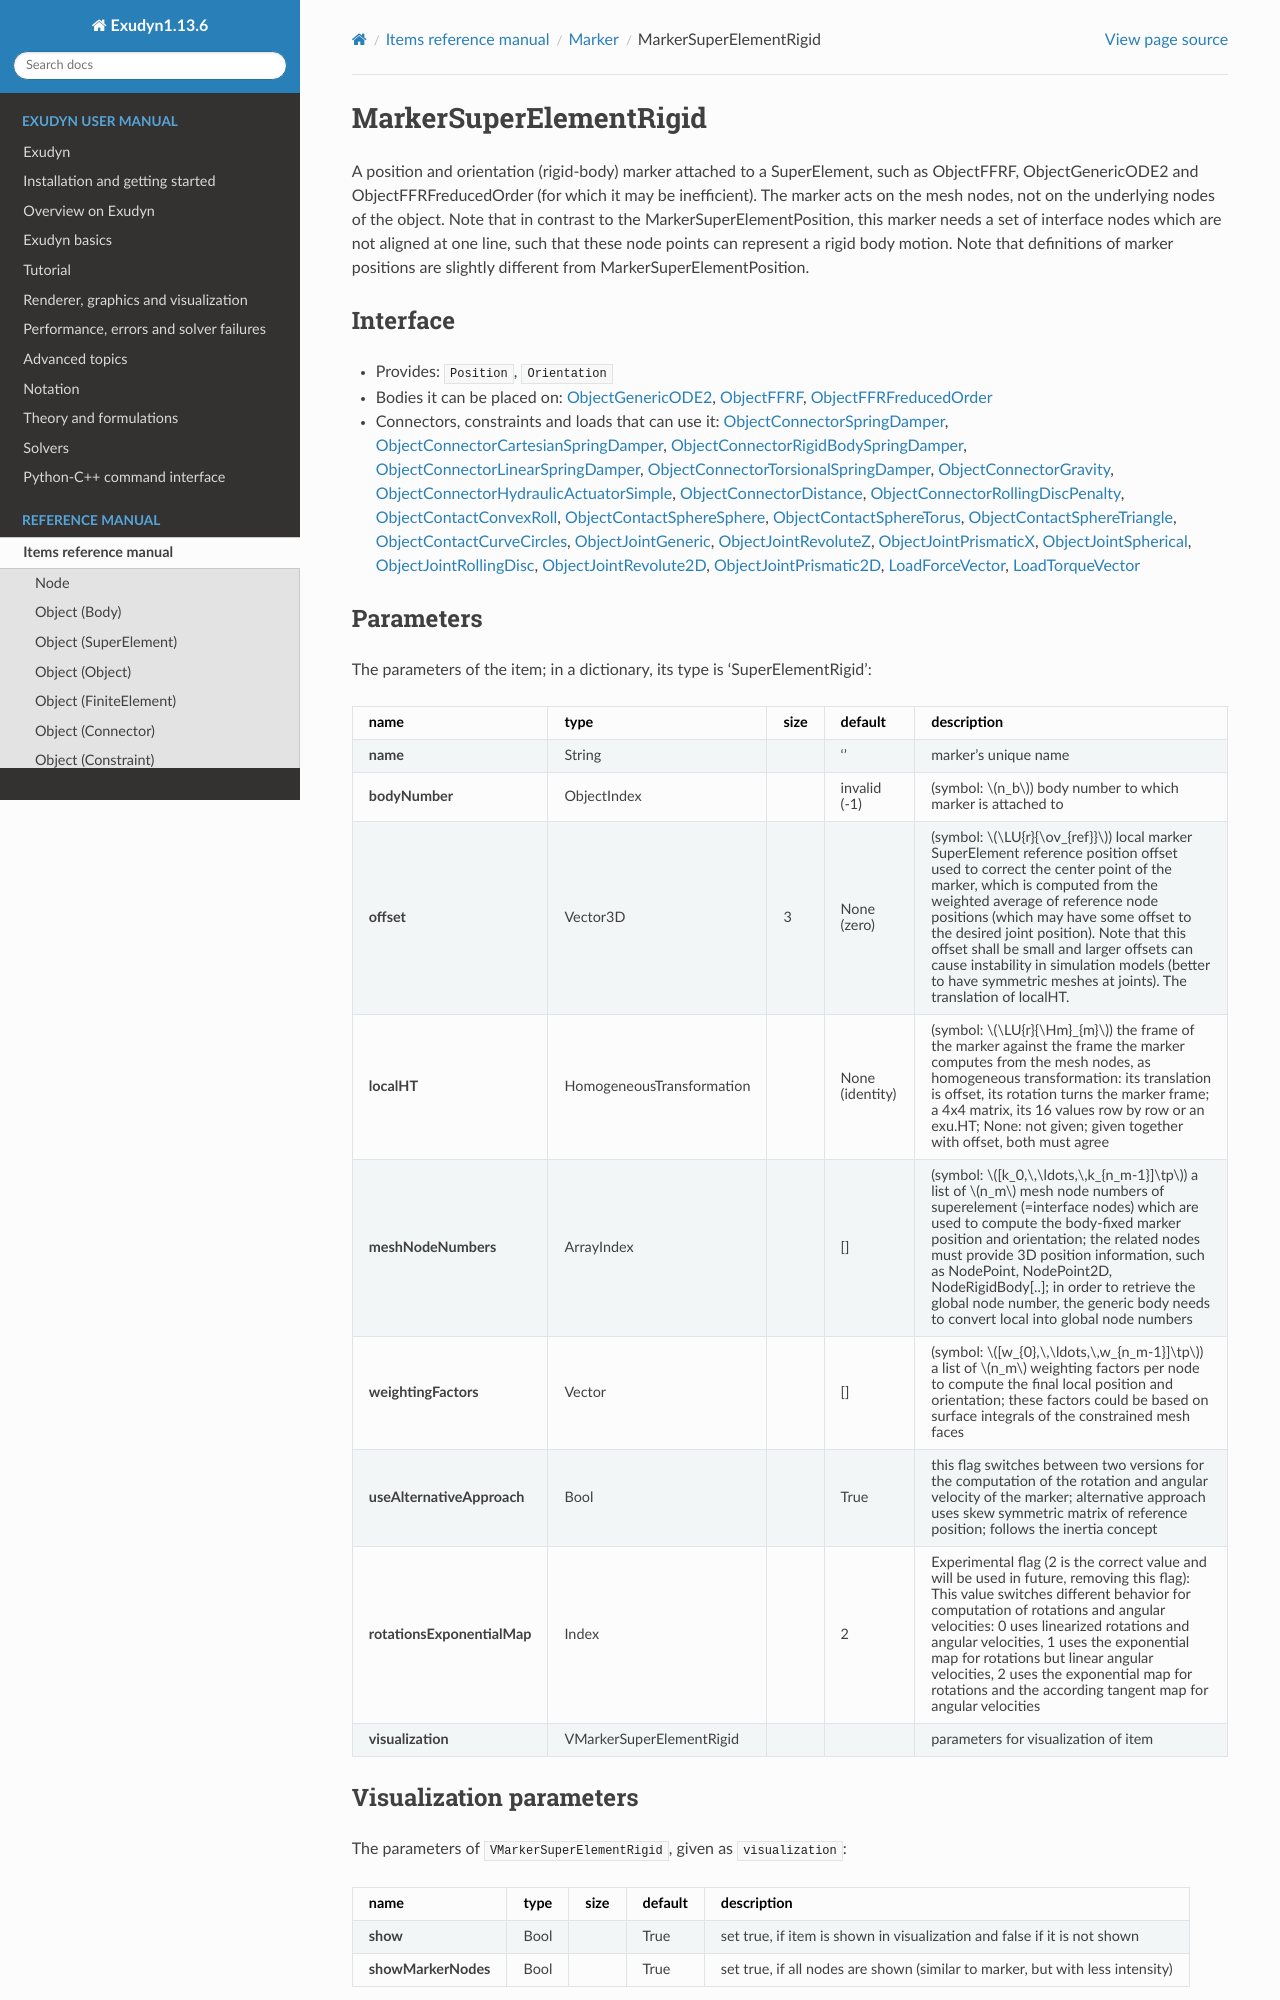

repository: jgerstmayr/EXUDYN · page: docs/generated/items/MarkerSuperElementRigid.html · generator: sphinx

<!-- GENERATED by tools/generators/itemDocsEmitter.py from definitions/ - do not edit -->
```{raw} latex
\clearpage
```

(sec-item-markersuperelementrigid)=
# MarkerSuperElementRigid

A position and orientation (rigid-body) marker attached to a SuperElement, such as ObjectFFRF, ObjectGenericODE2 and ObjectFFRFreducedOrder (for which it may be inefficient). The marker acts on the mesh nodes, not on the underlying nodes of the object. Note that in contrast to the MarkerSuperElementPosition, this marker needs a set of interface nodes which are not aligned at one line, such that these node points can represent a rigid body motion. Note that definitions of marker positions are slightly different from MarkerSuperElementPosition.

## Interface

- Provides: `Position`, `Orientation`
- Bodies it can be placed on: [](#sec-item-objectgenericode2), [](#sec-item-objectffrf), [](#sec-item-objectffrfreducedorder)
- Connectors, constraints and loads that can use it: [](#sec-item-objectconnectorspringdamper), [](#sec-item-objectconnectorcartesianspringdamper), [](#sec-item-objectconnectorrigidbodyspringdamper), [](#sec-item-objectconnectorlinearspringdamper), [](#sec-item-objectconnectortorsionalspringdamper), [](#sec-item-objectconnectorgravity), [](#sec-item-objectconnectorhydraulicactuatorsimple), [](#sec-item-objectconnectordistance), [](#sec-item-objectconnectorrollingdiscpenalty), [](#sec-item-objectcontactconvexroll), [](#sec-item-objectcontactspheresphere), [](#sec-item-objectcontactspheretorus), [](#sec-item-objectcontactspheretriangle), [](#sec-item-objectcontactcurvecircles), [](#sec-item-objectjointgeneric), [](#sec-item-objectjointrevolutez), [](#sec-item-objectjointprismaticx), [](#sec-item-objectjointspherical), [](#sec-item-objectjointrollingdisc), [](#sec-item-objectjointrevolute2d), [](#sec-item-objectjointprismatic2d), [](#sec-item-loadforcevector), [](#sec-item-loadtorquevector)

## Parameters

The parameters of the item; in a dictionary, its type is 'SuperElementRigid':

| name | type | size | default | description |
|---|---|---|---|---|
| **name** | String |  | '' | marker's unique name |
| **bodyNumber** | ObjectIndex |  | invalid (-1) | (symbol: $n_b$) body number to which marker is attached to |
| **offset** | Vector3D | 3 | None (zero) | (symbol: $\LU{r}{\ov_{ref}}$) local marker SuperElement reference position offset used to correct the center point of the marker, which is computed from the weighted average of reference node positions (which may have some offset to the desired joint position). Note that this offset shall be small and larger offsets can cause instability in simulation models (better to have symmetric meshes at joints). The translation of localHT. |
| **localHT** | HomogeneousTransformation |  | None (identity) | (symbol: $\LU{r}{\Hm}_{m}$) the frame of the marker against the frame the marker computes from the mesh nodes, as homogeneous transformation: its translation is offset, its rotation turns the marker frame; a 4x4 matrix, its 16 values row by row or an exu.HT; None: not given; given together with offset, both must agree |
| **meshNodeNumbers** | ArrayIndex |  | [] | (symbol: $[k_0,\,\ldots,\,k_{n_m-1}]\tp$) a list of $n_m$ mesh node numbers of superelement (=interface nodes) which are used to compute the body-fixed marker position and orientation; the related nodes must provide 3D position information, such as NodePoint, NodePoint2D, NodeRigidBody[..]; in order to retrieve the global node number, the generic body needs to convert local into global node numbers |
| **weightingFactors** | Vector |  | [] | (symbol: $[w_{0},\,\ldots,\,w_{n_m-1}]\tp$) a list of $n_m$ weighting factors per node to compute the final local position and orientation; these factors could be based on surface integrals of the constrained mesh faces |
| **useAlternativeApproach** | Bool |  | True | this flag switches between two versions for the computation of the rotation and angular velocity of the marker; alternative approach uses skew symmetric matrix of reference position; follows the inertia concept |
| **rotationsExponentialMap** | Index |  | 2 | Experimental flag (2 is the correct value and will be used in future, removing this flag): This value switches different behavior for computation of rotations and angular velocities: 0 uses linearized rotations and angular velocities, 1 uses the exponential map for rotations but linear angular velocities, 2 uses the exponential map for rotations and the according tangent map for angular velocities |
| **visualization** | VMarkerSuperElementRigid |  |  | parameters for visualization of item |

## Visualization parameters

The parameters of `VMarkerSuperElementRigid`, given as `visualization`:

| name | type | size | default | description |
|---|---|---|---|---|
| **show** | Bool |  | True | set true, if item is shown in visualization and false if it is not shown |
| **showMarkerNodes** | Bool |  | True | set true, if all nodes are shown (similar to marker, but with less intensity) |

## Drawing

Drawn as [all markers](#sec-drawing-markers); at the weighted position of its mesh nodes, deformed with `bodies.deformationScaleFactor`, with its frame.

Settings beyond those of all markers: [`bodies.deformationScaleFactor`](#sec-vsettingsbodies).
(description-markersuperelementrigid)=
